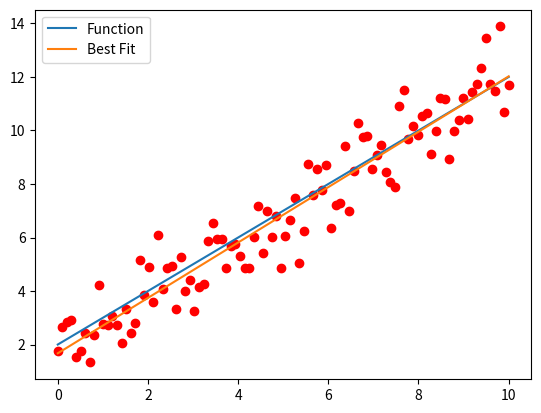
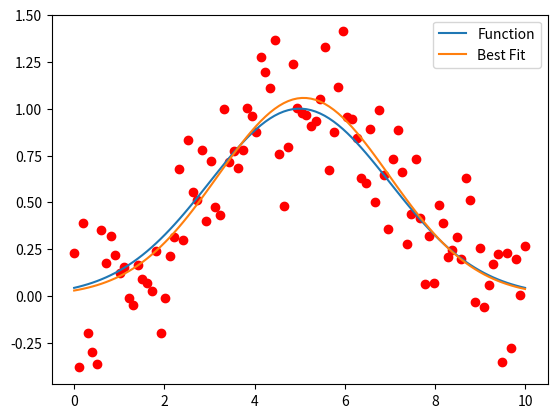
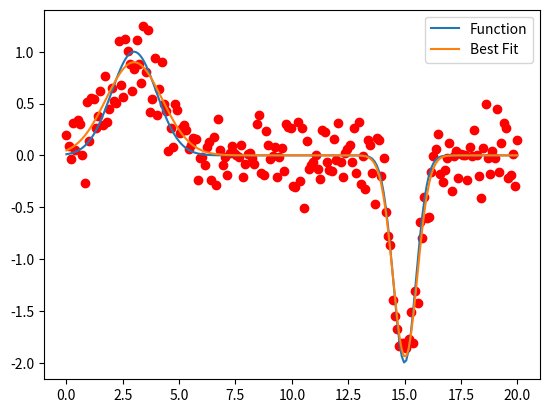

Recreate these plots in Python, in order.
import numpy as np
from scipy.optimize import curve_fit
import matplotlib.pyplot as plt


################################################
# Fitting noisy data with a linear equation.
################################################


# Creating a function to model and create data
def func(x, a, b):
    return a * x + b


# Generating 100 clean data between 0-10
x = np.linspace(0, 10, 100)
y = func(x, 1, 2)

# Adding noise to the data
yn = y + 0.9 * np.random.normal(size=len(x))

# Executing curve_fit on noisy data
popt, pcov = curve_fit(func, x, yn)

plt.figure()
plt.plot(x, yn, 'ro')
plt.plot(x, y, label="Function")
plt.plot(x, func(x, *popt), label="Best Fit")
plt.legend()
# plt.show()

# popt returns the best fit values for parameters of the given model (func).
print(popt)


################################################
# Fitting noisy data with a Gaussian equation.
################################################


# Creating Gaussian equation function to model and create data.
def func(x, a, b, c):
    return a * np.exp(-(x - b) ** 2 / (2 * c ** 2))


# Generating clean data
x = np.linspace(0, 10, 100)
y = func(x, 1, 5, 2)

# Adding noise to the data
yn = y + 0.2 * np.random.normal(size=len(x))

# Executing curve_fit on noisy data. popt has the best fit results.
popt, pcov = curve_fit(func, x, yn)

plt.figure()
plt.plot(x, yn, 'ro')
plt.plot(x, y, label="Function")
plt.plot(x, func(x, *popt), label="Best Fit")
plt.legend()
# plt.show()


#######################################################
#  Fitting noisy data with multiple Gaussian equations.
#######################################################


# Two-Gaussian model
def func(x, a0, b0, c0, a1, b1, c1):
    return a0 * np.exp(-(x - b0) ** 2 / (2 * c0 ** 2)) \
           + a1 * np.exp(-(x - b1) ** 2 / (2 * c1 ** 2))


# Generating clean data
x = np.linspace(0, 20, 200)
y = func(x, 1, 3, 1, -2, 15, 0.5)
# Adding noise to the data

yn = y + 0.2 * np.random.normal(size=len(x))

# Since we are fitting a more complex function,
# providing guesses for the fitting will lead to better results.
guesses = [1, 3, 1, 1, 15, 1]

# Executing curve_fit on noisy data
popt, pcov = curve_fit(func, x, yn, p0=guesses)
plt.figure()
plt.plot(x, yn, 'ro')
plt.plot(x, y, label="Function")
plt.plot(x, func(x, *popt), label="Best Fit")
plt.legend()
plt.show()